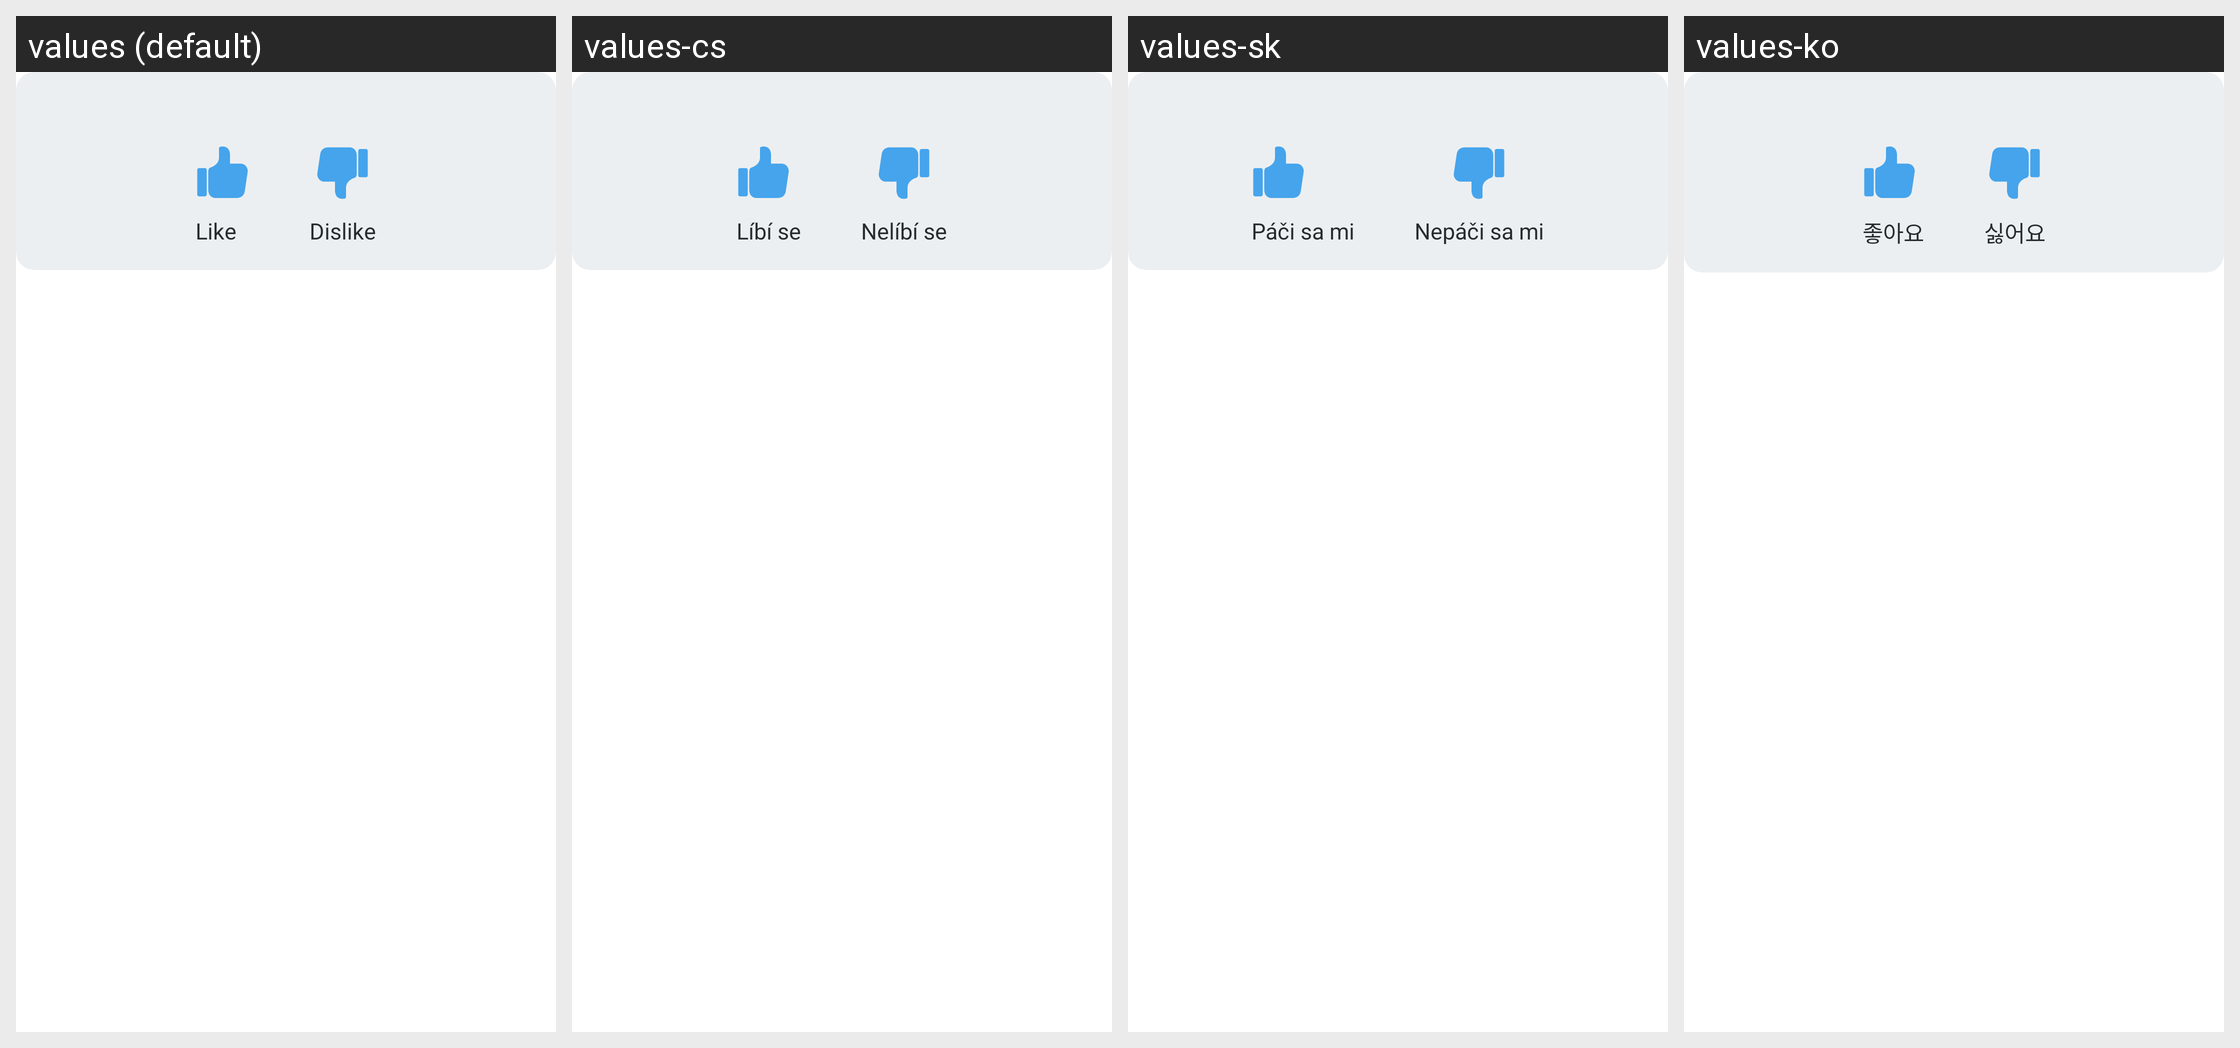

Translations of the strings shown on this Android screen, per locale in the grid:
Android screen res/layout/siq_item_msg_widget_like_rating.xml rendered under 4 locales, left to right: values (default), values-cs, values-sk, values-ko. Device: Nexus 5 (rendered at 1080×1920; each locale shown at half size, 540×960, under a caption strip naming it); theme AppTheme.NoActionBar.
Other locales in the repository, not shown: values-af, values-am, values-ar, values-as, values-az, values-be, values-bg, values-bn, values-bs, values-ca, values-da, values-de, values-el, values-en-rGB, values-es, values-es-rUS, values-et, values-eu, values-fa, values-fi, values-fr, values-fr-rCA, values-gl, values-gu, values-he, values-hi, values-hr, values-hu, values-hy, values-in, values-is, values-it, values-iw, values-ja, values-ka, values-kk, values-km, values-kn, values-ky, values-lo, values-lt, values-lv, values-mk, values-ml, values-mn, values-mr, values-ms, values-my, values-nb, values-ne, values-nl, values-or, values-pa, values-pl, values-pt, values-pt-rBR, values-pt-rPT, values-ro, values-ru, values-si, values-sl, values-sq, values-sr, values-sv, values-sw, values-ta, values-te, values-th, values-tl, values-tr, values-uk, values-ur, values-uz, values-vi, values-zh-rCN, values-zh-rHK, values-zh-rTW, values-zu.
Strings drawn on this screen, with the default value and each locale's value (text and hints the layout hard-codes, and strings that could not be matched under every locale, appear in the picture but are not listed):

livechat.widgets.rating.like
  values: Like
  values-cs: Líbí se
  values-sk: Páči sa mi
  values-ko: 좋아요

livechat.widgets.rating.dislike
  values: Dislike
  values-cs: Nelíbí se
  values-sk: Nepáči sa mi
  values-ko: 싫어요
